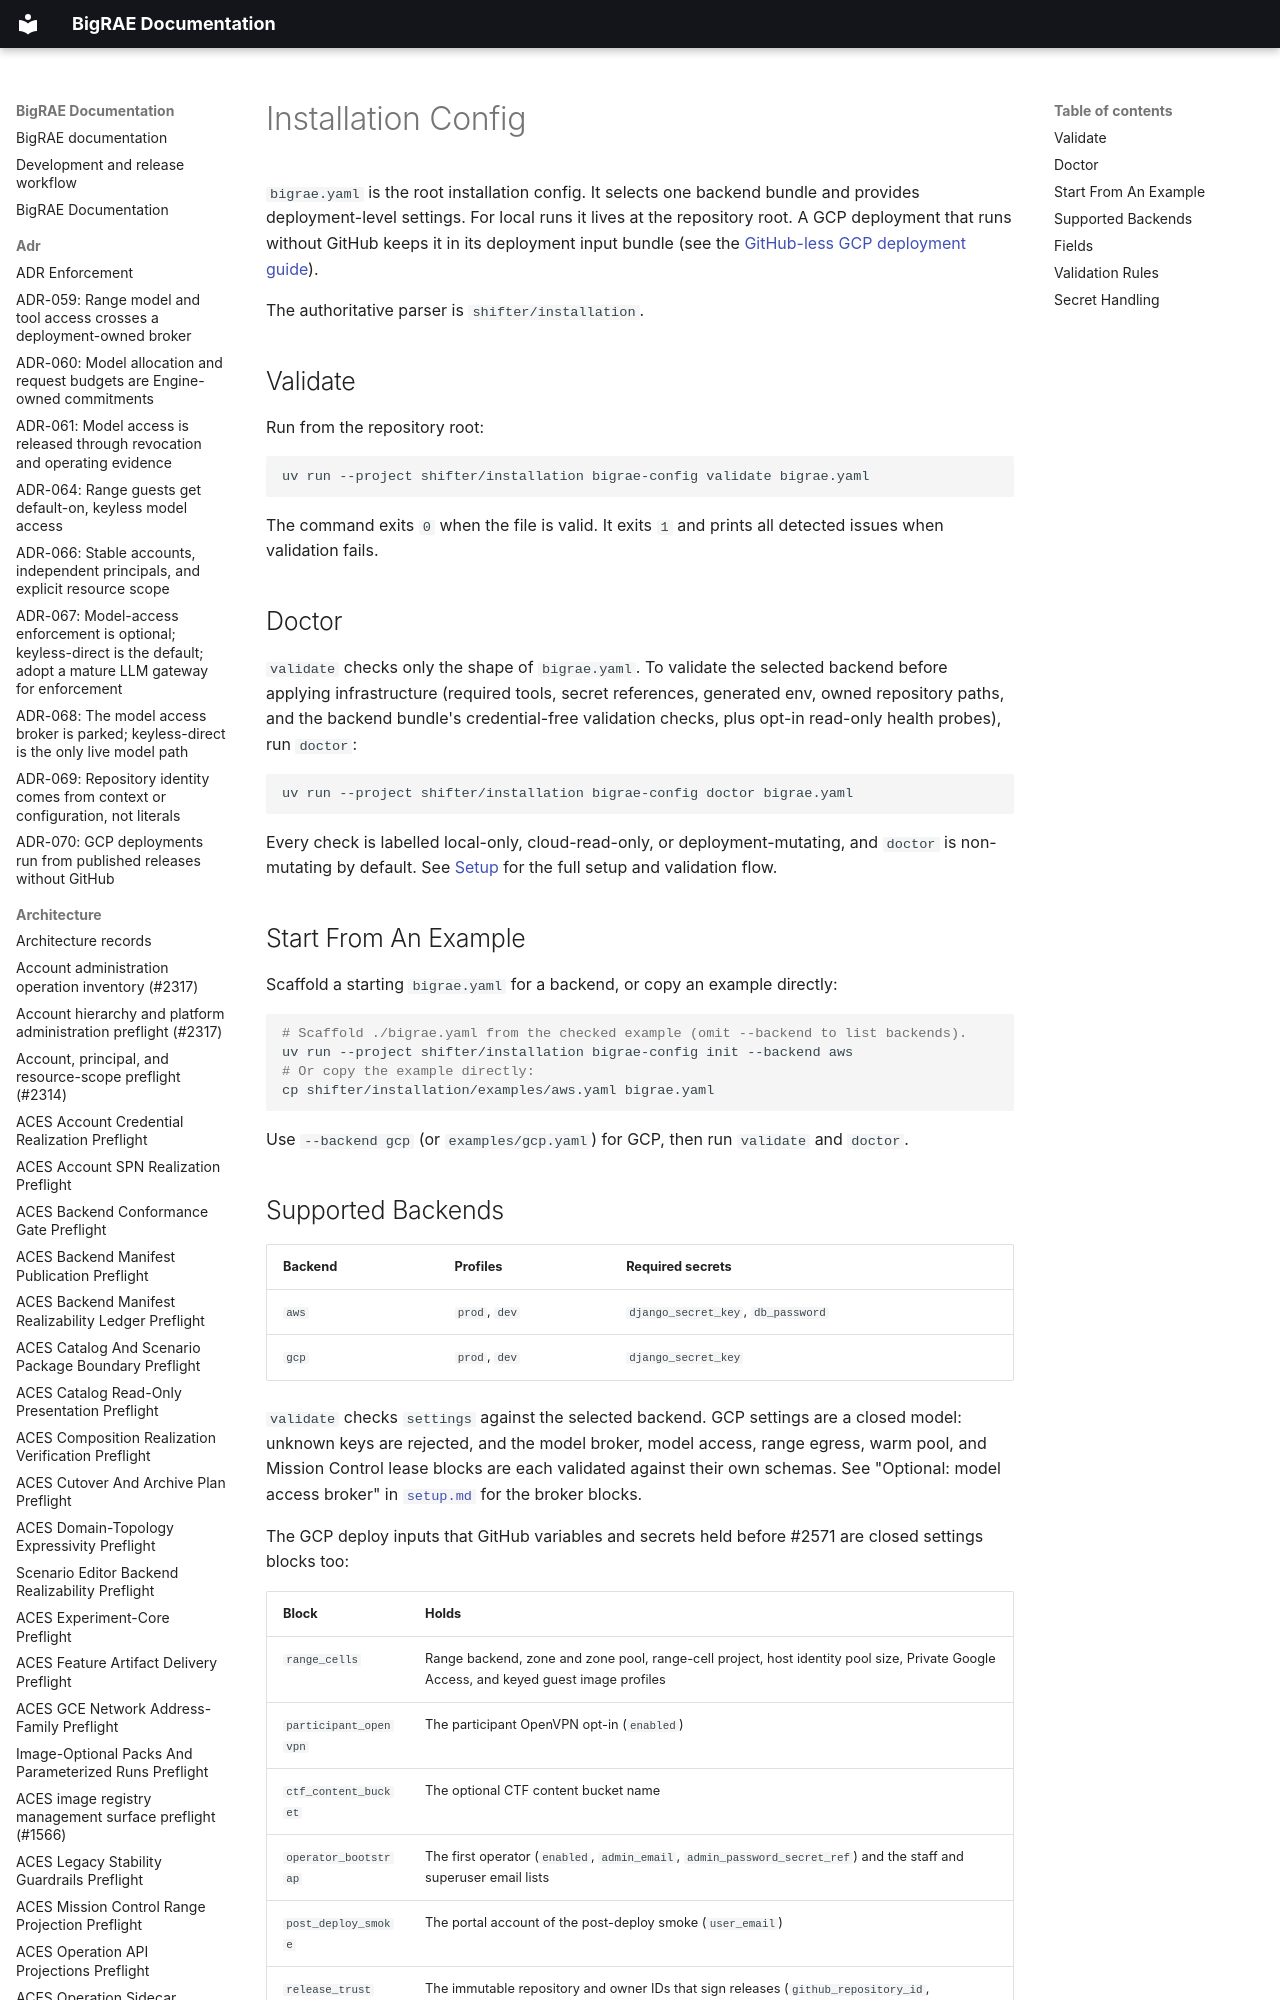

repository: Brad-Edwards/bigrae · page: technical/dev/installation-config/index.html · generator: mkdocs

# Installation Config

`bigrae.yaml` is the root installation config. It selects one backend bundle
and provides deployment-level settings. For local runs it lives at the
repository root. A GCP deployment that runs without GitHub keeps it in its
deployment input bundle (see the
[GitHub-less GCP deployment guide](../handbook/gcp-github-less-deployment.md)).

The authoritative parser is `shifter/installation`.
